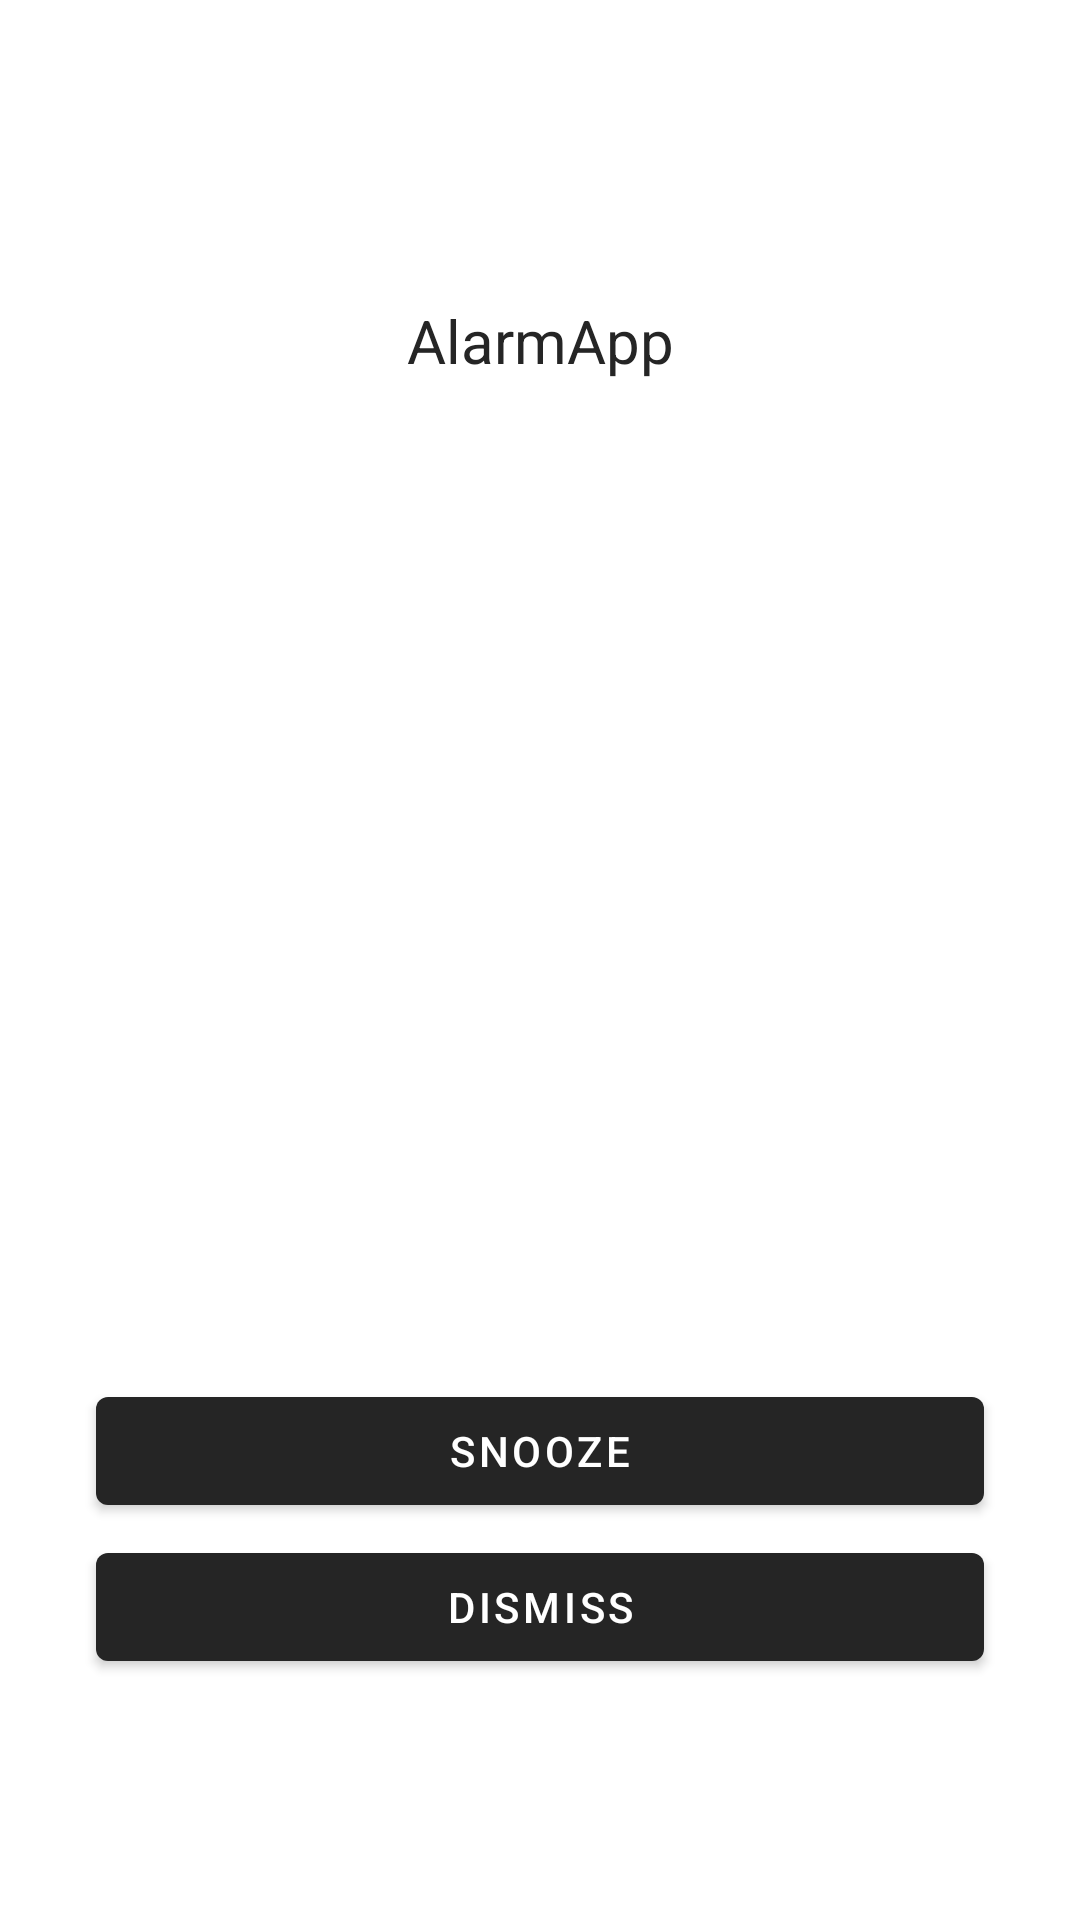

Android layout source for this screen:
<!-- AndroidManifest.xml: activity theme FullScreen -->
<!-- res/layout/fragment_ring.xml -->
<?xml version="1.0" encoding="utf-8"?>
<androidx.constraintlayout.widget.ConstraintLayout xmlns:android="http://schemas.android.com/apk/res/android"
    xmlns:app="http://schemas.android.com/apk/res-auto"
    xmlns:tools="http://schemas.android.com/tools"
    android:layout_width="match_parent"
    android:layout_height="match_parent"
    tools:context=".ui.fragments.RingFragment">

    <TextView
        android:id="@+id/tv_ring_alarm_time"
        android:layout_width="0dp"
        android:layout_height="wrap_content"
        android:layout_marginStart="8dp"
        android:layout_marginTop="150dp"
        android:layout_marginEnd="8dp"
        android:gravity="center"
        android:textSize="50sp"
        app:layout_constraintEnd_toEndOf="parent"
        app:layout_constraintHorizontal_bias="0.0"
        app:layout_constraintStart_toStartOf="parent"
        app:layout_constraintTop_toTopOf="parent"
        tools:text="23:18" />

    <Button
        android:id="@+id/btn_ring_snooze"
        android:layout_width="0dp"
        android:layout_height="wrap_content"
        android:layout_marginStart="32dp"
        android:layout_marginTop="200dp"
        android:layout_marginEnd="32dp"
        android:text="@string/snooze"
        app:layout_constraintEnd_toEndOf="parent"
        app:layout_constraintHorizontal_bias="0.0"
        app:layout_constraintStart_toStartOf="parent"
        app:layout_constraintTop_toBottomOf="@+id/tv_ring_alarm_label" />

    <Button
        android:id="@+id/btnRingDismiss"
        android:layout_width="0dp"
        android:layout_height="wrap_content"
        android:layout_marginStart="32dp"
        android:layout_marginTop="4dp"
        android:layout_marginEnd="32dp"
        android:text="@string/dismiss"
        app:layout_constraintEnd_toEndOf="parent"
        app:layout_constraintHorizontal_bias="0.0"
        app:layout_constraintStart_toStartOf="parent"
        app:layout_constraintTop_toBottomOf="@+id/btn_ring_snooze" />

    <TextView
        android:id="@+id/tv_ring_alarm_label"
        android:layout_width="wrap_content"
        android:layout_height="wrap_content"
        android:layout_marginTop="16dp"
        android:gravity="center"
        android:textSize="20sp"
        app:layout_constraintEnd_toEndOf="parent"
        app:layout_constraintHorizontal_bias="0.477"
        app:layout_constraintStart_toStartOf="parent"
        app:layout_constraintTop_toBottomOf="@+id/tv_ring_alarm_time"
        tools:text="No Label" />

    <TextView
        android:layout_width="0dp"
        android:layout_height="wrap_content"
        android:layout_marginStart="32dp"
        android:layout_marginTop="100dp"
        android:layout_marginEnd="32dp"
        android:gravity="center"
        android:text="@string/app_name"
        android:textSize="20sp"
        app:layout_constraintEnd_toEndOf="parent"
        app:layout_constraintStart_toStartOf="parent"
        app:layout_constraintTop_toTopOf="parent" />

    <ImageView
        android:id="@+id/ivRing"
        android:layout_width="0dp"
        android:layout_height="0dp"
        android:layout_marginStart="32dp"
        android:layout_marginTop="32dp"
        android:layout_marginEnd="32dp"
        android:layout_marginBottom="32dp"
        android:src="@drawable/ic_notifications"
        app:layout_constraintBottom_toTopOf="@+id/btn_ring_snooze"
        app:layout_constraintEnd_toEndOf="parent"
        app:layout_constraintStart_toStartOf="parent"
        app:layout_constraintTop_toBottomOf="@+id/tv_ring_alarm_label"
        android:contentDescription="@string/ring_image" />


</androidx.constraintlayout.widget.ConstraintLayout>
<!-- resources referenced by this layout -->
<resources>
  <string name="app_name">AlarmApp</string>
  <string name="dismiss">Dismiss</string>
  <string name="ring_image">Ringing Image</string>
  <string name="snooze">Snooze</string>
  <style name="FullScreen" parent="Theme.AlarmApp">
          <item name="android:windowNoTitle">true</item>
          <item name="android:windowFullscreen">true</item>
      </style>
  <style name="Theme.AlarmApp" parent="Theme.MaterialComponents.DayNight.NoActionBar">
          
          <item name="colorPrimary">@color/text_color</item>
          <item name="colorPrimaryVariant">@color/text_color</item>
          <item name="colorOnPrimary">@color/white</item>
          
          <item name="colorSecondary">@color/text_color</item>
          <item name="colorSecondaryVariant">@color/white</item>
          <item name="colorOnSecondary">@color/white</item>
  
          
          <item name="android:statusBarColor" tools:targetApi="l">?attr/colorPrimaryVariant</item>
          
  
          <item name="android:textColor">@color/text_color</item>
  
          
          <item name="preferenceTheme">@style/PrefsTheme</item>
  
      </style>
  <color name="text_color">#252525</color>
  <color name="white">#FFFFFFFF</color>
  <style name="PrefsTheme" parent="PreferenceThemeOverlay.v14.Material">
          <item name="android:layout">@layout/fragment_settings_layout</item>
      </style>
</resources>
